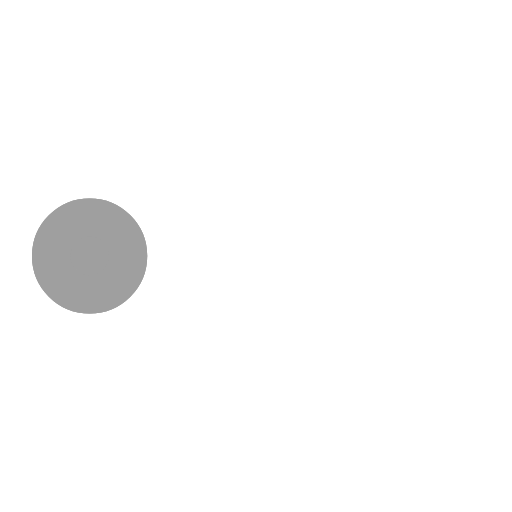
t = 0.00 s
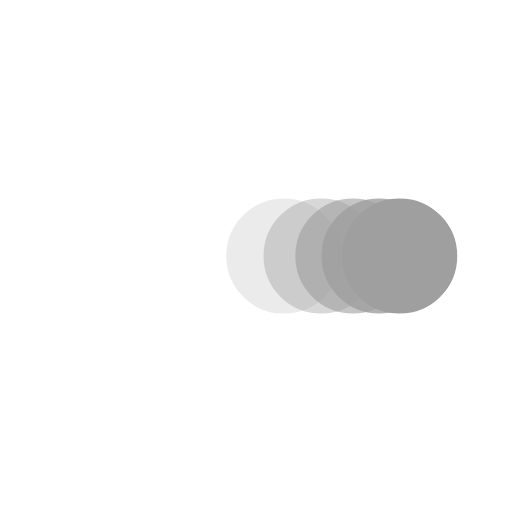
t = 0.38 s
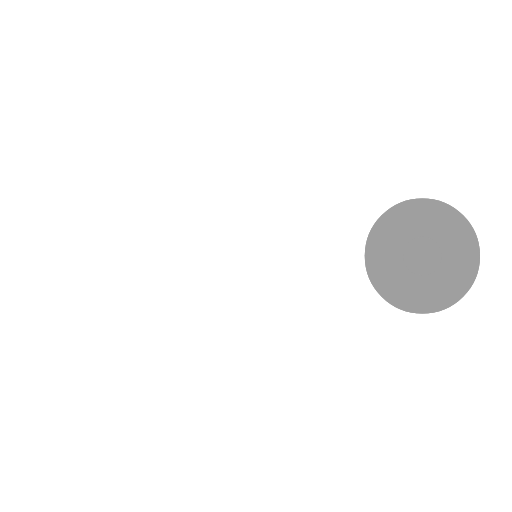
t = 0.73 s
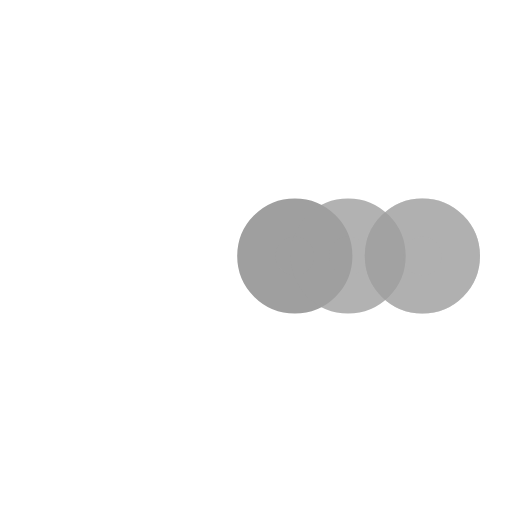
t = 1.10 s
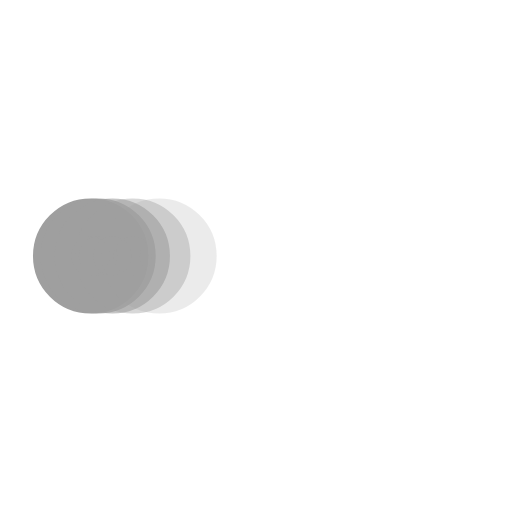
t = 1.48 s
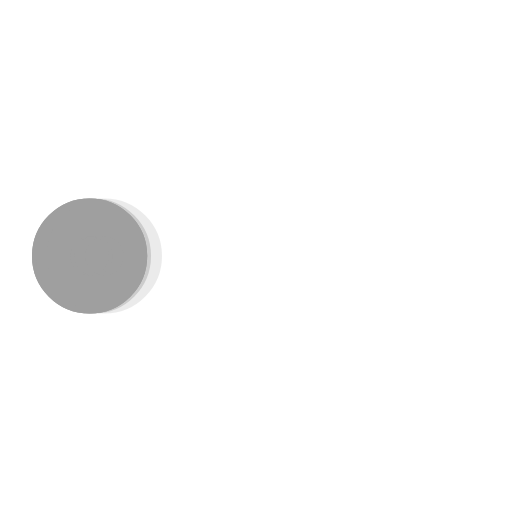
t = 1.60 s

The animated SVG that drew these frames (rendered in a browser with its animation timeline set to each time). Animation: 5 SMIL elements (animate=5); one cycle of 2.20 s, repeats indefinitely.

<svg xmlns="http://www.w3.org/2000/svg" viewBox="0 0 200 200">
   <circle
      class="svg__fill svg__stroke svg_strokeWidth"
      fill="#9F9F9F"
      stroke="#9F9F9F"
      stroke-width="15"
      r="15"
      cx="35"
      cy="100"
   >
      <animate
         attributeName="cx"
         calcMode="spline"
         dur="2"
         values="35;165;165;35;35"
         keySplines="0 .1 .5 1;0 .1 .5 1;0 .1 .5 1;0 .1 .5 1"
         repeatCount="indefinite"
         begin="0"
      >
      </animate>
   </circle>
   <circle
      class="svg__fill svg__stroke svg_strokeWidth"
      fill="#9F9F9F"
      stroke="#9F9F9F"
      stroke-width="15"
      opacity=".8"
      r="15"
      cx="35"
      cy="100"
   >
      <animate
         attributeName="cx"
         calcMode="spline"
         dur="2"
         values="35;165;165;35;35"
         keySplines="0 .1 .5 1;0 .1 .5 1;0 .1 .5 1;0 .1 .5 1"
         repeatCount="indefinite"
         begin="0.05"
      >
      </animate>
   </circle>
   <circle
      class="svg__fill svg__stroke svg_strokeWidth"
      fill="#9F9F9F"
      stroke="#9F9F9F"
      stroke-width="15"
      opacity=".6"
      r="15"
      cx="35"
      cy="100"
   >
      <animate
         attributeName="cx"
         calcMode="spline"
         dur="2"
         values="35;165;165;35;35"
         keySplines="0 .1 .5 1;0 .1 .5 1;0 .1 .5 1;0 .1 .5 1"
         repeatCount="indefinite"
         begin=".1"
      >
      </animate>
   </circle>
   <circle
      class="svg__fill svg__stroke svg_strokeWidth"
      fill="#9F9F9F"
      stroke="#9F9F9F"
      stroke-width="15"
      opacity=".4"
      r="15"
      cx="35"
      cy="100"
   >
      <animate
         attributeName="cx"
         calcMode="spline"
         dur="2"
         values="35;165;165;35;35"
         keySplines="0 .1 .5 1;0 .1 .5 1;0 .1 .5 1;0 .1 .5 1"
         repeatCount="indefinite"
         begin=".15"
      >
      </animate>
   </circle>
   <circle
      class="svg__fill svg__stroke svg_strokeWidth"
      fill="#9F9F9F"
      stroke="#9F9F9F"
      stroke-width="15"
      opacity=".2"
      r="15"
      cx="35"
      cy="100"
   >
      <animate
         attributeName="cx"
         calcMode="spline"
         dur="2"
         values="35;165;165;35;35"
         keySplines="0 .1 .5 1;0 .1 .5 1;0 .1 .5 1;0 .1 .5 1"
         repeatCount="indefinite"
         begin=".2"
      >
      </animate>
   </circle>
</svg>
